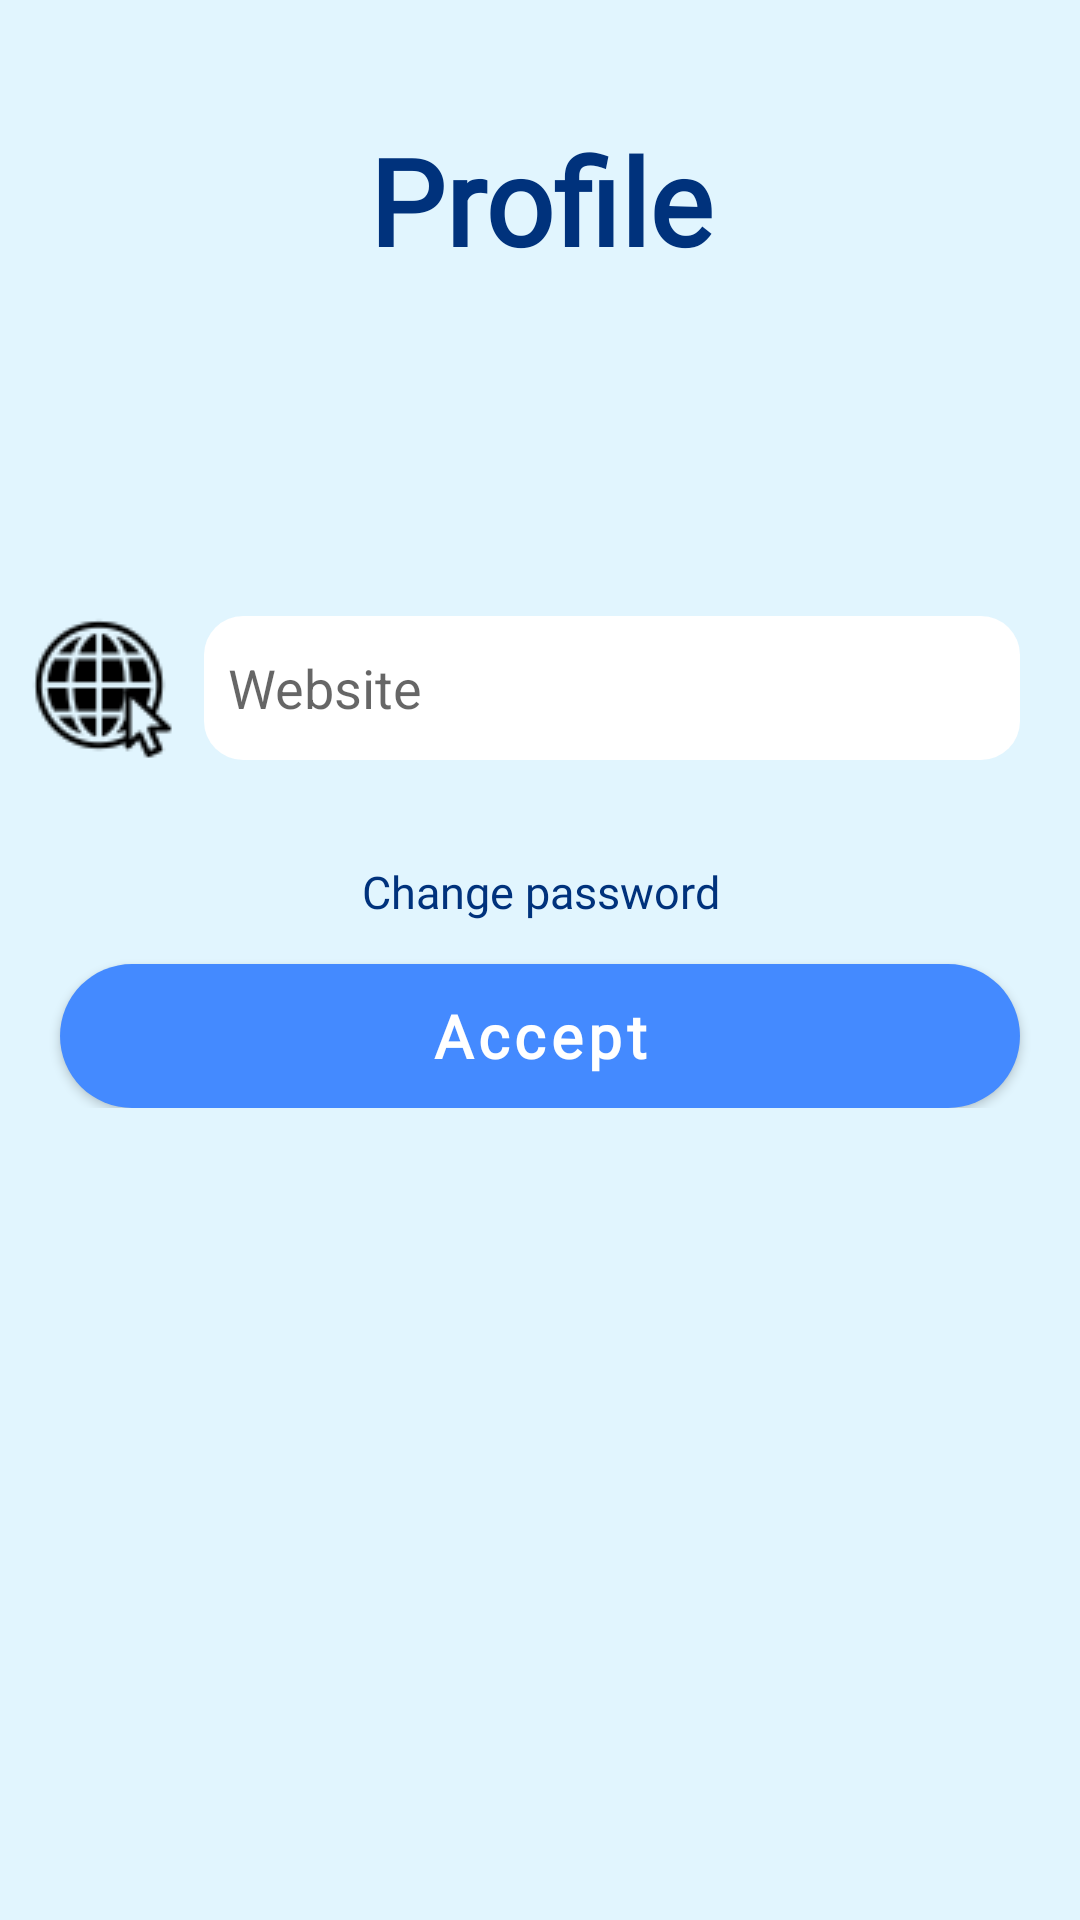

Layout XML and referenced resources for this Android screen:
<!-- AndroidManifest.xml: application theme Theme.MusicalEvents -->
<!-- res/layout/fragment_group_fill_information.xml -->
<?xml version="1.0" encoding="utf-8"?>
<ScrollView xmlns:android="http://schemas.android.com/apk/res/android"
    xmlns:app="http://schemas.android.com/apk/res-auto"
    android:layout_width="match_parent"
    android:layout_height="match_parent"
    xmlns:tools="http://schemas.android.com/tools"
    android:background="@color/secondary_color">

    <androidx.constraintlayout.widget.ConstraintLayout
        android:layout_width="match_parent"
        android:layout_height="wrap_content">

        <TextView
            style="@style/fragmentTitle"
            android:id="@+id/tvTitleLinks"
            android:text="@string/profile"
            app:layout_constraintLeft_toLeftOf="parent"
            app:layout_constraintTop_toTopOf="parent" />

        <androidx.appcompat.widget.LinearLayoutCompat
            android:id="@+id/llTop"
            android:layout_width="match_parent"
            android:layout_height="match_parent"
            android:layout_marginTop="@dimen/_32dp"
            android:orientation="vertical"
            app:layout_constraintLeft_toLeftOf="parent"
            app:layout_constraintTop_toBottomOf="@+id/tvTitleLinks">

            <LinearLayout
                android:id="@+id/llName"
                android:layout_width="match_parent"
                android:layout_height="wrap_content"
                android:orientation="horizontal"
                app:layout_constraintLeft_toLeftOf="parent"
                app:layout_constraintTop_toBottomOf="@+id/llTop">

                <ImageView
                    android:layout_width="@dimen/_0dp"
                    android:layout_height="wrap_content"
                    android:layout_weight="0.5"
                    android:src="@drawable/ic_user" />

                <EditText
                    android:id="@+id/etName"
                    android:layout_width="@dimen/_0dp"
                    android:layout_height="match_parent"
                    android:layout_marginEnd="@dimen/_20dp"
                    android:layout_weight="2"
                    android:background="@drawable/background_til"
                    android:hint="@string/tieUser" />

            </LinearLayout>

            <LinearLayout
                android:id="@+id/llInsta"
                android:layout_width="match_parent"
                android:layout_height="wrap_content"
                android:orientation="horizontal"
                android:layout_marginTop="@dimen/_20dp"
                app:layout_constraintLeft_toLeftOf="parent"
                app:layout_constraintTop_toBottomOf="@+id/llName">

                <ImageView
                    android:layout_width="@dimen/_0dp"
                    android:layout_height="wrap_content"
                    android:layout_weight="0.5"
                    android:src="@drawable/instagram_icon" />

                <EditText
                    android:id="@+id/etInsta"
                    android:layout_width="@dimen/_0dp"
                    android:layout_height="match_parent"
                    android:layout_marginEnd="@dimen/_20dp"
                    android:layout_weight="2"
                    android:background="@drawable/background_til"
                    android:hint="@string/instagram" />

            </LinearLayout>

            <LinearLayout
                android:id="@+id/llTwitter"
                android:layout_width="match_parent"
                android:layout_height="wrap_content"
                android:layout_marginTop="@dimen/_20dp"
                android:orientation="horizontal"
                app:layout_constraintLeft_toLeftOf="parent"
                app:layout_constraintTop_toBottomOf="@+id/llInsta">

                <ImageView
                    android:layout_width="@dimen/_0dp"
                    android:layout_height="wrap_content"
                    android:layout_weight="0.5"
                    android:src="@drawable/twitter_icon" />

                <EditText
                    android:id="@+id/etTwitter"
                    android:layout_width="@dimen/_0dp"
                    android:layout_height="match_parent"
                    android:layout_marginEnd="@dimen/_20dp"
                    android:layout_weight="2"
                    android:background="@drawable/background_til"
                    android:hint="@string/twitter" />

            </LinearLayout>

            <LinearLayout
                android:id="@+id/llFacebook"
                android:layout_width="match_parent"
                android:layout_height="wrap_content"
                android:layout_marginTop="@dimen/_20dp"
                android:orientation="horizontal"
                app:layout_constraintLeft_toLeftOf="parent"
                app:layout_constraintTop_toBottomOf="@+id/llTwitter">

                <ImageView
                    android:layout_width="@dimen/_0dp"
                    android:layout_height="wrap_content"
                    android:layout_weight="0.5"
                    android:src="@drawable/facebook_icon" />

                <EditText
                    android:id="@+id/etFacebook"
                    android:layout_width="@dimen/_0dp"
                    android:layout_height="match_parent"
                    android:layout_marginEnd="@dimen/_20dp"
                    android:layout_weight="2"
                    android:background="@drawable/background_til"
                    android:hint="@string/facebook" />

            </LinearLayout>

            <LinearLayout
                android:id="@+id/llWebsite"
                android:layout_width="match_parent"
                android:layout_height="wrap_content"
                android:layout_marginTop="@dimen/_20dp"
                android:orientation="horizontal"
                app:layout_constraintLeft_toLeftOf="parent"
                app:layout_constraintTop_toBottomOf="@+id/llFacebook">

                <ImageView
                    android:layout_width="@dimen/_0dp"
                    android:layout_height="wrap_content"
                    android:layout_weight="0.5"
                    android:src="@drawable/website_icon" />

                <EditText
                    android:id="@+id/etWebsite"
                    android:layout_width="@dimen/_0dp"
                    android:layout_height="match_parent"
                    android:layout_marginEnd="@dimen/_20dp"
                    android:layout_weight="2"
                    android:background="@drawable/background_til"
                    android:hint="@string/website" />
            </LinearLayout>

            <Button
                style="@style/Widget.AppCompat.Button.Borderless"
                android:layout_gravity="center_horizontal"
                android:id="@+id/btChangePassword"
                android:layout_width="wrap_content"
                android:layout_height="wrap_content"
                android:layout_marginTop="@dimen/_20dp"
                android:fontFamily="@font/bodoni_semibold"
                android:textColor="@color/primaryTextColor"
                android:backgroundTint="@color/transparent"
                android:text="@string/change_password"
                android:textAllCaps="false"
                android:textSize="@dimen/_15sp"/>

            <Button
                android:id="@+id/btAcceptLinks"
                style="@style/button"
                android:layout_marginTop="@dimen/_0dp"
                android:text="@string/acceptLinks"/>

        </androidx.appcompat.widget.LinearLayoutCompat>

    </androidx.constraintlayout.widget.ConstraintLayout>

</ScrollView>
<!-- resources referenced by this layout -->
<resources>
  <color name="primaryTextColor">#00327C</color>
  <color name="secondary_color">#e1f5fe</color>
  <color name="transparent">#00FFFFFF</color>
  <dimen name="_0dp">0dp</dimen>
  <dimen name="_15sp">15sp</dimen>
  <dimen name="_20dp">20dp</dimen>
  <dimen name="_32dp">32dp</dimen>
  <!-- drawable background_til (drawable) -->
  <?xml version="1.0" encoding="utf-8"?>
  <selector xmlns:android="http://schemas.android.com/apk/res/android">
      <item>
          <shape>
              <solid android:color="@color/white"/>
              <corners android:radius="13dp" />
              <padding android:bottom="8dp" android:left="8dp" android:right="8dp" android:top="8dp" />
          </shape>
      </item>
  </selector>
  <string name="acceptLinks">Accept</string>
  <string name="change_password">Change password</string>
  <string name="facebook" translatable="false">Facebook</string>
  <string name="instagram" translatable="false">Instagram</string>
  <string name="profile">Profile</string>
  <string name="tieUser">User</string>
  <string name="twitter" translatable="false">Twitter</string>
  <string name="website">Website</string>
  <style name="fragmentTitle">
          <item name="android:layout_width">match_parent</item>
          <item name="android:layout_height">wrap_content</item>
          <item name="android:layout_marginTop">@dimen/_40dp</item>
          <item name="android:gravity">center</item>
          <item name="android:textSize">@dimen/_40sp</item>
          <item name="android:fontFamily">@font/bodoni_bolditalic</item>
          <item name="android:textColor">@color/primaryTextColor</item>
          <item name="android:textStyle">bold</item>
      </style>
  <style name="Theme.MusicalEvents" parent="Theme.MaterialComponents.DayNight.DarkActionBar">
          
          <item name="colorPrimary">@color/primary_color</item>
          <item name="colorPrimaryVariant">@color/primary_light_color</item>
          <item name="colorOnPrimary">@color/primary_dark_color</item>
          
          <item name="colorSecondary">@color/primary_color</item>
          <item name="colorSecondaryVariant">@color/secondaryLightColor</item>
          <item name="colorOnSecondary">@color/secondaryDarkColor</item>
          
          <item name="android:statusBarColor">?attr/colorPrimary</item>
          
      </style>
  <color name="white">#FFFFFFFF</color>
  <dimen name="_30dp">30dp</dimen>
  <dimen name="_20sp">20sp</dimen>
  <!-- drawable background_blue_button (drawable) -->
  <?xml version="1.0" encoding="utf-8"?>
  <selector xmlns:android="http://schemas.android.com/apk/res/android">
      <item >
          <shape>
              <solid android:color="@color/primary_color"/>
              <corners
                  android:bottomLeftRadius="30dp"
                  android:bottomRightRadius="30dp"
                  android:radius="60dp"
                  android:topLeftRadius="30dp"
                  android:topRightRadius="30dp" />
              <padding android:bottom="4dp" android:left="8dp" android:right="8dp" android:top="4dp" />
          </shape>
      </item>
  </selector>
  <dimen name="_40dp">40dp</dimen>
  <dimen name="_40sp">40sp</dimen>
  <color name="primary_color">#448aff</color>
  <color name="primary_light_color">#83b9ff</color>
  <color name="primary_dark_color">#005ecb</color>
  <color name="secondaryLightColor">#ffffff</color>
  <color name="secondaryDarkColor">#afc2cb</color>
</resources>
